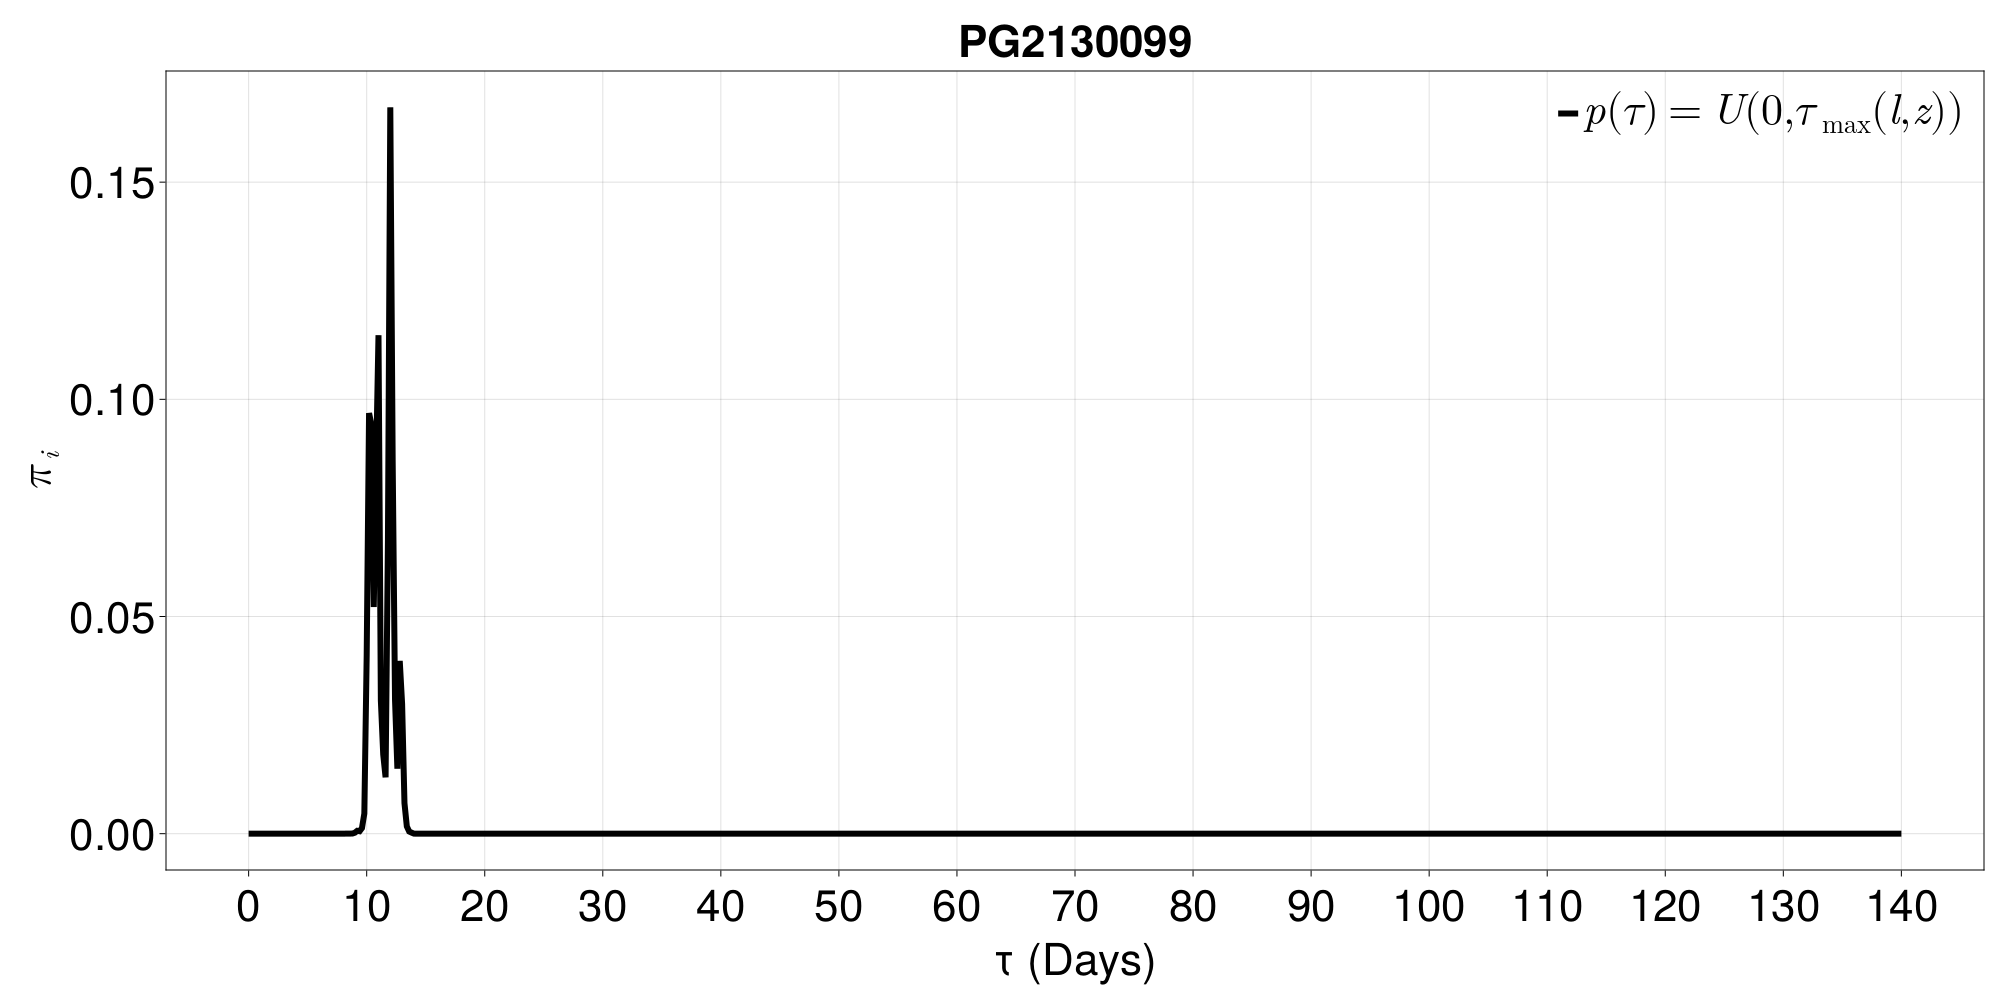

The table this chart was drawn from, first rows:
0.0	8.212533754476203e-51
0.2	1.2716067385632672e-48
0.4	4.671658430033197e-47
0.6	2.1635597225047754e-45
0.8	1.3923423811933285e-44
1.0	5.222376038123473e-44
1.2	1.470581109350812e-42
1.4	3.4106686319697836e-41
1.6	9.787252860376593e-40
1.8	4.3208674275253154e-39
2.0	1.2717471596472783e-37
2.2	2.1330326588787874e-35
2.4	1.1361130244803936e-33
2.6	5.454443512328377e-33
2.8	2.4021639161417135e-33
3.0	5.268544685993794e-32
3.2	5.906398287089049e-31
3.4	2.1603457263620662e-29
3.6	1.5793075892418776e-28
3.8	3.6054047919512048e-28
4.0	6.046495253088805e-27
4.2	7.677583766351966e-26
4.4	4.2632190962000204e-24
4.6	5.1080889493862665e-23
4.8	9.05853633219274e-22
5.0	2.2962629085212627e-20
5.2	1.043625844182674e-18
5.4	3.92982299166484e-17
5.6	2.7566998389292765e-16
5.8	5.234669635729174e-15
6.0	4.3706893696411647e-14
6.2	8.676060357995021e-13
6.4	7.547010133561886e-12
6.6	1.807406857687243e-11
6.8	3.7851115370633744e-10
7.0	2.606298585165349e-9
7.2	2.0059224879781487e-8
7.4	7.986690238840788e-8
7.6	2.0590301127603904e-7
7.8	8.165154913644102e-7
8.0	4.137928432674545e-6
8.2	1.2057340523364125e-5
8.4	1.1003086066116515e-5
8.6	2.101548229959799e-5
8.8	4.030117913750633e-5
9.0	0.0002251
9.2	0.0006606
9.4	0.0005671
9.6	0.001297
9.8	0.004628
10.0	0.04102
10.2	0.09683
10.4	0.09419
10.6	0.05218
10.8	0.08593
11.0	0.1148
11.2	0.03066
11.4	0.01824
11.6	0.01297
11.8	0.0676
12.0	0.1672
... 640 more rows
